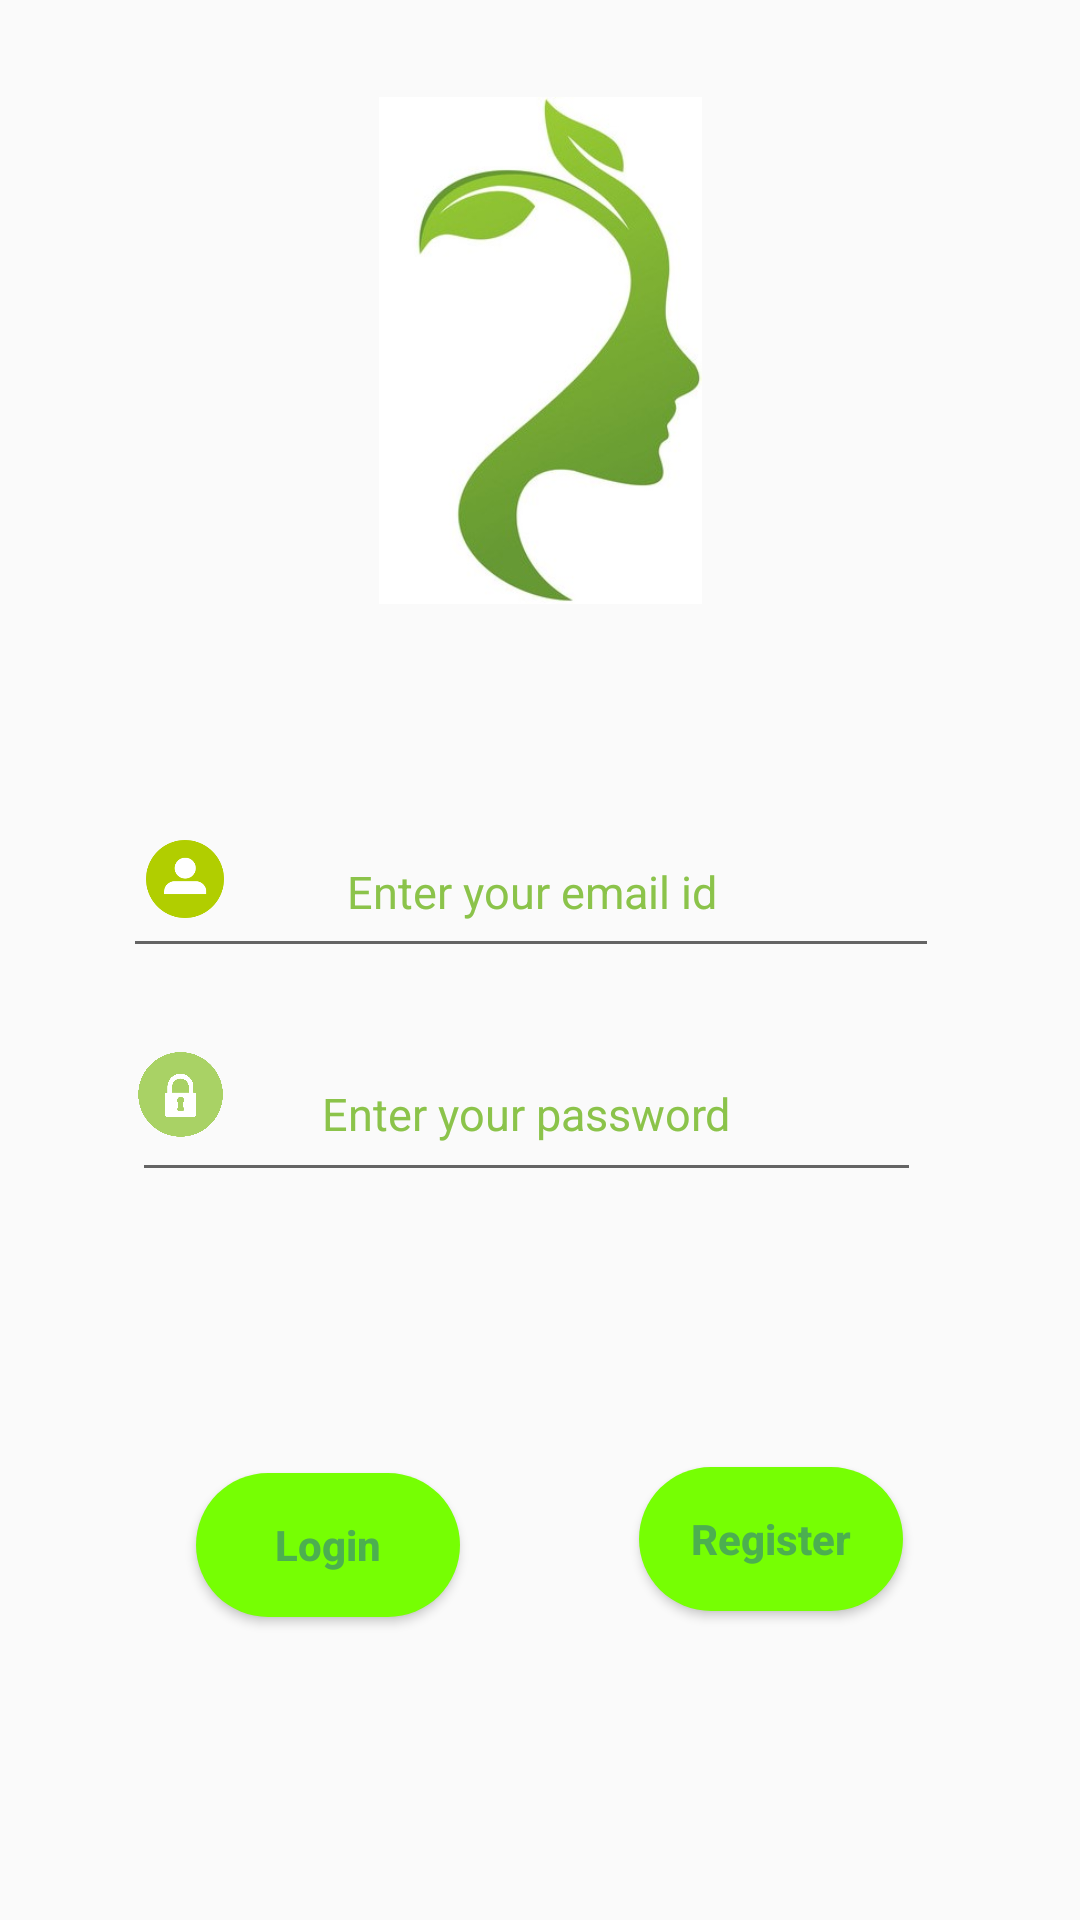

Android layout source for this screen:
<!-- AndroidManifest.xml: application theme AppTheme -->
<!-- res/layout/activity_main.xml -->
<?xml version="1.0" encoding="utf-8"?>
<androidx.constraintlayout.widget.ConstraintLayout xmlns:android="http://schemas.android.com/apk/res/android"
    xmlns:app="http://schemas.android.com/apk/res-auto"
    xmlns:tools="http://schemas.android.com/tools"
    android:layout_width="match_parent"
    android:layout_height="match_parent"
    tools:context=".MainActivity">

    <ImageView
        android:id="@+id/imageView2"
        android:layout_width="249dp"
        android:layout_height="169dp"
        android:layout_weight="1"
        app:layout_constraintBottom_toBottomOf="parent"
        app:layout_constraintEnd_toEndOf="parent"
        app:layout_constraintStart_toStartOf="parent"
        app:layout_constraintTop_toTopOf="parent"
        app:layout_constraintVertical_bias="0.069"
        app:srcCompat="@drawable/faceleaf1" />

    <EditText
        android:id="@+id/editTextTextEmailAddress3"
        android:layout_width="272dp"
        android:layout_height="54dp"
        android:ems="10"
        android:gravity="center"
        android:hint="Enter your email id"
        android:inputType="textEmailAddress"
        android:textColorHint="#8BC34A"
        android:textSize="15dp"
        app:layout_constraintBottom_toBottomOf="parent"
        app:layout_constraintEnd_toEndOf="parent"
        app:layout_constraintHorizontal_bias="0.467"
        app:layout_constraintStart_toStartOf="parent"
        app:layout_constraintTop_toBottomOf="@+id/imageView2"
        app:layout_constraintVertical_bias="0.175" />

    <ImageView
        android:id="@+id/imageView3"
        android:layout_width="30dp"
        android:layout_height="26dp"
        app:layout_constraintBottom_toBottomOf="@+id/editTextTextEmailAddress3"
        app:layout_constraintEnd_toEndOf="@+id/editTextTextEmailAddress3"
        app:layout_constraintHorizontal_bias="0.024"
        app:layout_constraintStart_toStartOf="@+id/editTextTextEmailAddress3"
        app:layout_constraintTop_toTopOf="@+id/editTextTextEmailAddress3"
        app:layout_constraintVertical_bias="0.4"
        app:srcCompat="@drawable/email" />

    <EditText
        android:id="@+id/editTextTextPassword"
        android:layout_width="263dp"
        android:layout_height="55dp"
        android:ems="10"
        android:gravity="center"
        android:hint="Enter your password"
        android:inputType="textPassword"
        android:textColorHint="#8BC34A"
        android:textSize="15dp"
        app:layout_constraintBottom_toBottomOf="parent"
        app:layout_constraintEnd_toEndOf="parent"
        app:layout_constraintHorizontal_bias="0.455"
        app:layout_constraintStart_toStartOf="parent"
        app:layout_constraintTop_toBottomOf="@+id/editTextTextEmailAddress3"
        app:layout_constraintVertical_bias="0.075" />

    <ImageView
        android:id="@+id/imageView4"
        android:layout_width="33dp"
        android:layout_height="43dp"
        app:layout_constraintBottom_toBottomOf="@+id/editTextTextPassword"
        app:layout_constraintEnd_toEndOf="@+id/editTextTextPassword"
        app:layout_constraintHorizontal_bias="0.0"
        app:layout_constraintStart_toStartOf="@+id/editTextTextPassword"
        app:layout_constraintTop_toTopOf="@+id/editTextTextPassword"
        app:layout_constraintVertical_bias="0.0"
        app:srcCompat="@drawable/password" />

    <Button
        android:id="@+id/button2"
        android:layout_width="wrap_content"
        android:layout_height="wrap_content"

        app:layout_constraintBottom_toBottomOf="parent"
        app:layout_constraintEnd_toEndOf="parent"
        app:layout_constraintHorizontal_bias="0.24"
        app:layout_constraintStart_toStartOf="parent"
        app:layout_constraintTop_toBottomOf="@+id/editTextTextPassword"
        app:layout_constraintVertical_bias="0.481"
        android:text="Login"
        android:textAllCaps="false"
        android:textColor="#4CAF50"
        android:textStyle="bold"
        android:background="@drawable/custom_button"/>

    <Button
        android:id="@+id/button3"
        android:layout_width="wrap_content"
        android:layout_height="wrap_content"
        app:layout_constraintBottom_toBottomOf="parent"
        app:layout_constraintEnd_toEndOf="parent"
        app:layout_constraintHorizontal_bias="0.504"
        app:layout_constraintStart_toEndOf="@+id/button2"
        app:layout_constraintTop_toBottomOf="@+id/editTextTextPassword"
        app:layout_constraintVertical_bias="0.471"
        android:text="Register"
        android:textAllCaps="false"
        android:textColor="#4CAF50"
        android:textStyle="bold"
        android:background="@drawable/custom_button"/>


</androidx.constraintlayout.widget.ConstraintLayout>
<!-- resources referenced by this layout -->
<resources>
  <!-- drawable custom_button (drawable) -->
  <?xml version="1.0" encoding="utf-8"?>
  <shape xmlns:android="http://schemas.android.com/apk/res/android" android:shape="rectangle">
  
      <gradient android:startColor="#76FF03" android:endColor="#FF76FF03" android:type="linear"/>
  
      <corners android:radius="50dp"/>
  </shape>
  <!-- drawable email: png bitmap (drawable-v24, 5252 bytes) -->
  <!-- drawable faceleaf1: jpg bitmap (drawable, 36443 bytes) -->
  <!-- drawable password: png bitmap (drawable, 59486 bytes) -->
  <style name="AppTheme" parent="Theme.AppCompat.Light.NoActionBar">
          
          <item name="colorPrimary">@color/colorPrimary</item>
          <item name="colorPrimaryDark">@color/colorPrimaryDark</item>
          <item name="colorAccent">@color/colorAccent</item>
      </style>
  <!-- not gathered from this repository: default colours our renderer supplied (Android Studio template values) -->
  <color name="colorPrimary">#FF6200EE</color>
  <color name="colorPrimaryDark">#FF3700B3</color>
  <color name="colorAccent">#FF03DAC5</color>
</resources>
